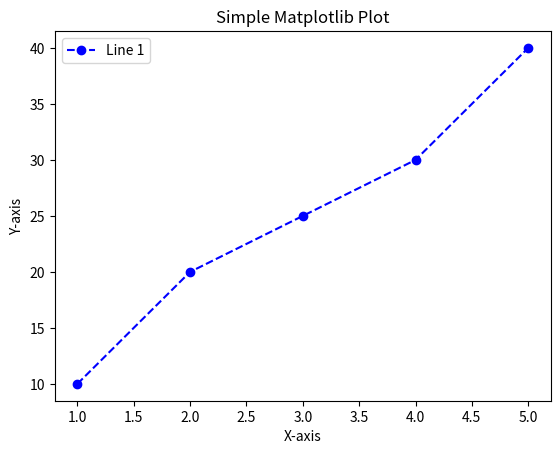

This figure's Python source:
# import json
# import os

# # def check_for_dublicate():
# #     number = int(input())
# #     number_list = []
# #     with open("contacts.json", "r") as file :
# #      temp = json.load(file)
# #      for value in temp.values():
# #        number_list = value["number"].append(number_list)
# #        if number in number_list():
# #         print("Number already exists! Do you want to continue y/n: ")

# # check_for_dublicate()


# # a = input("enter")
# # with open("contacts.json", "r") as file :
# #     contacts = json.load(file)
# #     for key, values in contacts.items():
# #         if a== key:
# #             print(key,values)


# def save_to_json():
#     contacts = {}
#     number = int(input())
#     if os.path.exists("contacts.json"):
#         with open("contacts.json", "r") as file:
#             try:
#                 contacts = json.load(file)
#             except json.JSONDecodeError:
#                 contacts = {}
#                 contacts = json.load(file)
              
#     number_list = []
#     for value in contacts.values():
#         number_list.append(value["number"])
#     if not number in number_list:
#         with open("contacts.json", "w") as file:
#             json.dump(number, file, indent=3)
#     else:
#         print("already exists")


# save_to_json()


# number_list= []
# n = int(input("Enter number: "))

# with open("contacts.json", "r") as file : 
#     contacts = json.load(file)
#     for value in contacts.values():
#         number_list.append(value["number"])
    
#     if n not in number_list : 
#          print(n)
#     else : 
#            print("already exists")





# import string 


# a = string.ascii_letters + string.ascii_lowercase + string.ascii_uppercase

# password = input("")

# contains_up = any()


import matplotlib.pyplot as plt

# Sample Data
x = [1, 2, 3, 4, 5]
y = [10, 20, 25, 30, 40]

# Plot Graph
plt.plot(x, y, marker='o', linestyle='--', color='b', label='Line 1')

# Labels and Title
plt.xlabel("X-axis")
plt.ylabel("Y-axis")
plt.title("Simple Matplotlib Plot")
plt.legend()

# Show Plot
plt.show()
